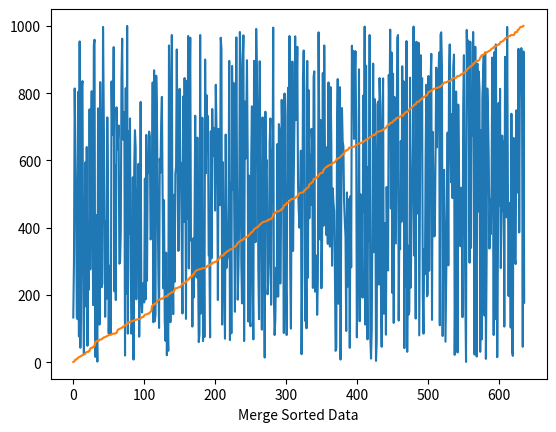

Recreate this plot in Python.
'''
Python implementation of merge sort algorithm.
Takes an average of 0.6 microseconds to sort a list of length 1000 items.
Best Case Scenario : O(n)
Worst Case Scenario : O(n)
'''
# These modules are required for testing only.
import random, copy
import matplotlib.pyplot as plt

def merge_sort(LIST):
    '''
    Returns sorted list.
    '''
    # Divide list into two parts
    start = []
    end = []
    a = min(LIST)
    b = max(LIST)
    
    while len(LIST)>1:
        start.append(a)
        end.append(b)
        try:
            LIST.remove(a)
            LIST.remove(b)
            a = min(LIST)
            b = max(LIST)
        except ValueError:
            continue
    end.reverse()
    return start + end

def visualize(LIST, SORTED_LIST):
    '''
    Plots unsorted and sorted data.
    '''
    plt.plot(LIST)
    plt.xlabel('Random Data')
    plt.show()
    plt.plot(SORTED_LIST)
    plt.xlabel('Merge Sorted Data')
    plt.show()

if __name__ == '__main__':
    # Basic Test
    LIST = [0,5,2,4,3,9,1,7,6,8]
    print ('Unordered list {}'.format(LIST))
    print ('Merge sorted list {}'.format(merge_sort(LIST)))
    # Generate a list of random length between 100 and 1000.
    # and add random numbers to it.
    LIST = [random.randint(0, 1000) for i in range(random.randint(100, 1000))]
    unsortedLIST = copy.deepcopy(LIST)
    visualize(unsortedLIST, merge_sort(LIST))
    
    
